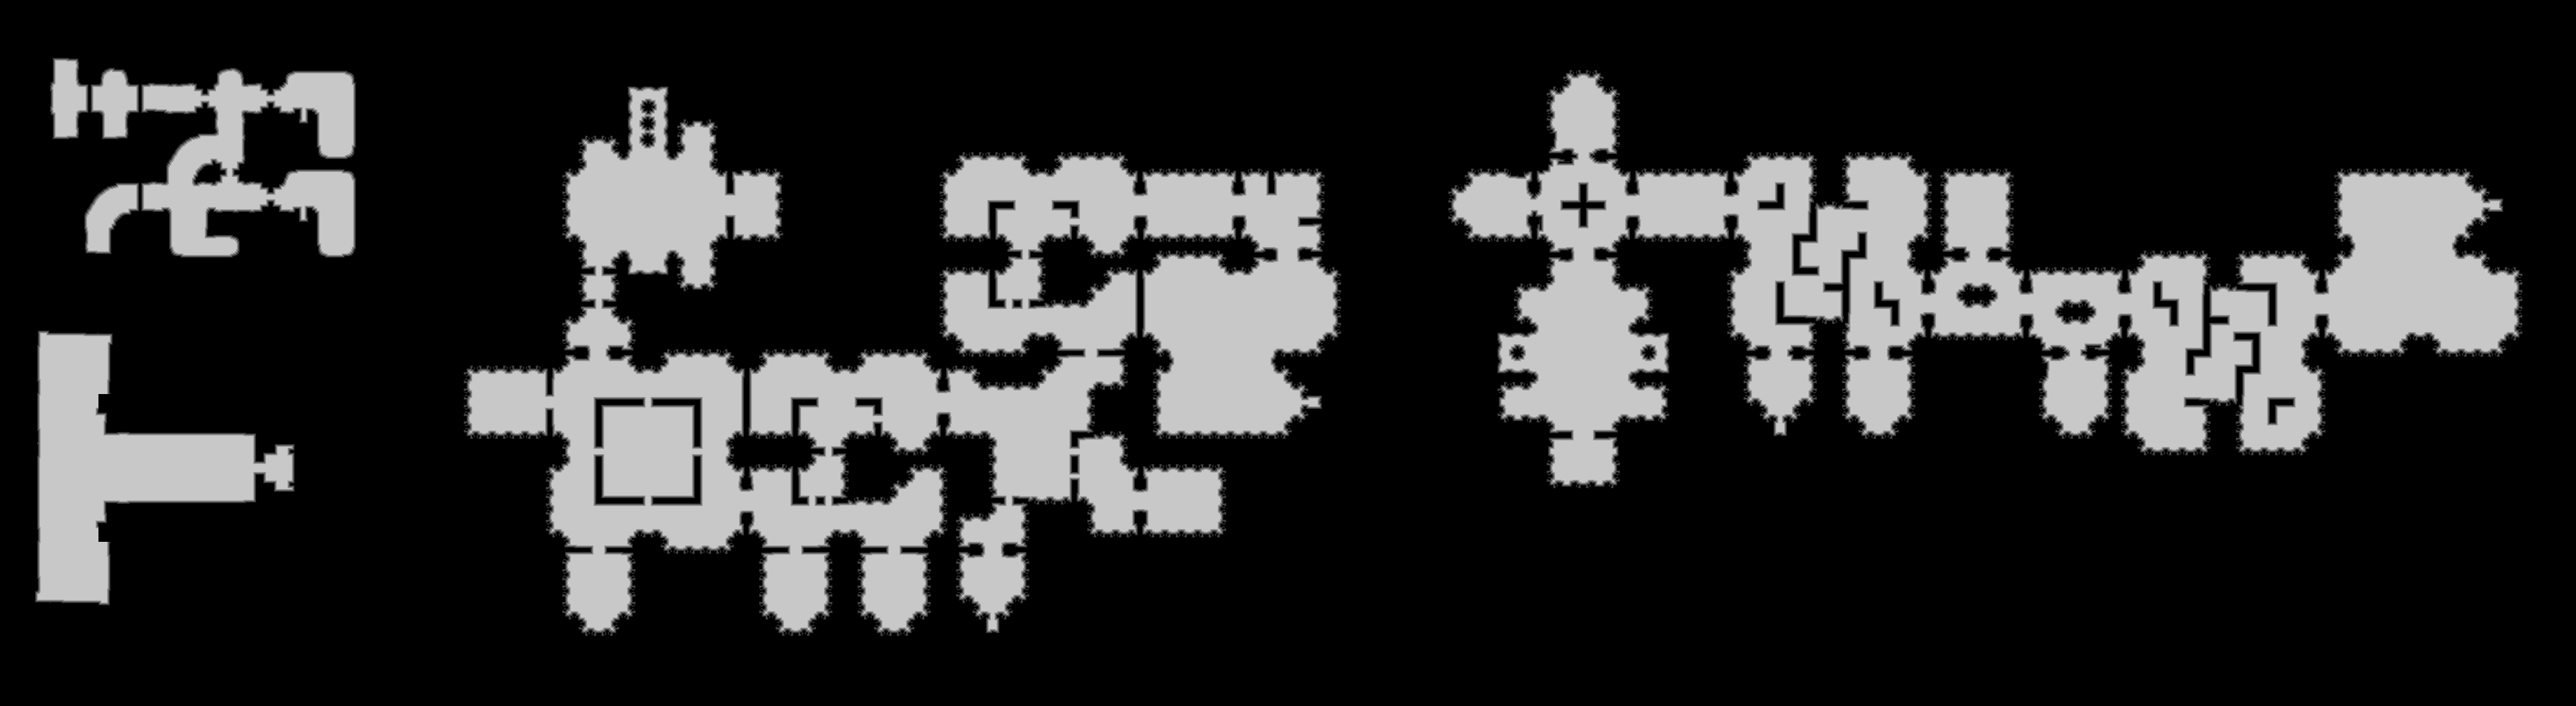

Data behind this chart, as committed beside it:
source	tdt_hull ranged
truth	truth_3efd41a0bf0.tsv
width	3611
height	989
nibble	0	2662369
nibble	1	57483
nibble	2	45022
nibble	3	39942
nibble	4	39492
nibble	5	726971
